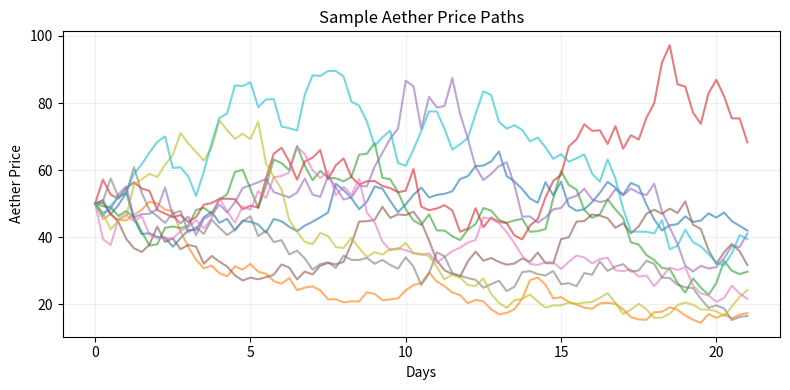
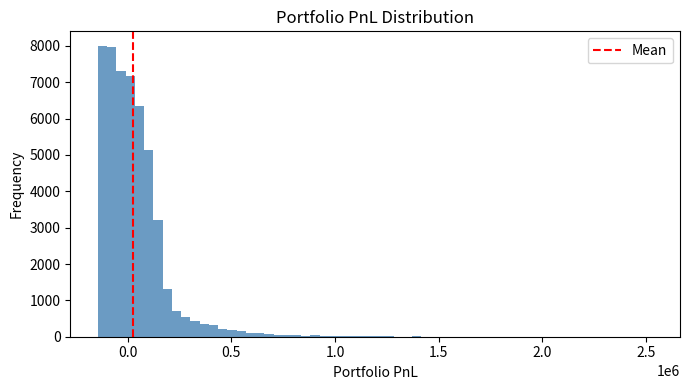
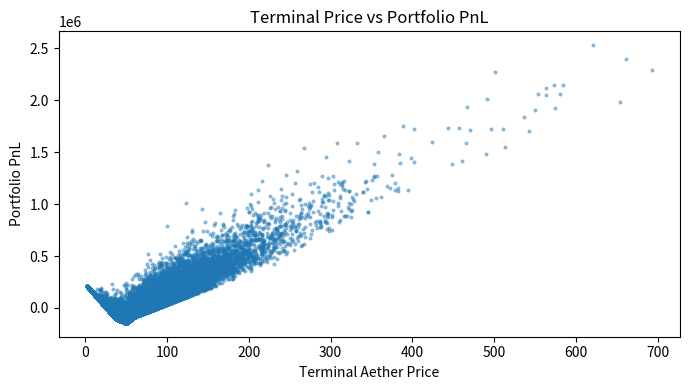

Write Python code to recreate these figures, in order.
import numpy as np
import pandas as pd
import matplotlib.pyplot as plt
from dataclasses import dataclass
from typing import List, Dict


# ---------- Data classes ----------

@dataclass
class Contract:
    symbol: str
    ctype: str  # 'underlying','call','put','binary_put','knockout_put','chooser'
    strike: float | None = None
    expiry_days: int = 0
    bid: float = 0.0
    ask: float = 0.0
    barrier: float | None = None
    payout: float | None = None
    decision_days: int | None = None


@dataclass
class Position:
    symbol: str         # e.g. 'AC_50_P'
    side: str           # 'BUY' or 'SELL'
    qty: int            # number of contracts
    entry: float        # your trade price


# ---------- Core GBM simulation ----------

def simulate_paths(
    S0: float,
    sigma: float,
    days_per_year: int,
    steps_per_day: int,
    total_days: int,
    n_paths: int,
    seed: int = 42,
) -> np.ndarray:
    """
    Simulate GBM paths with zero drift.
    Returns array shape (n_paths, n_steps+1).
    """
    dt = 1.0 / (days_per_year * steps_per_day)
    steps = int(total_days * steps_per_day)

    rng = np.random.default_rng(seed)
    z = rng.standard_normal(size=(n_paths, steps))

    drift = (-0.5 * sigma**2) * dt
    diffusion = sigma * np.sqrt(dt) * z
    log_returns = drift + diffusion

    log_price = np.cumsum(log_returns, axis=1)
    S = S0 * np.exp(np.column_stack([np.zeros(n_paths), log_price]))
    return S


# ---------- Payoff on paths ----------

def payoff_on_paths(
    contracts: List[Contract],
    paths: np.ndarray,
    days_per_year: int,
    steps_per_day: int,
) -> Dict[str, Dict[str, np.ndarray]]:
    """
    Compute payoff, ITM flag, KO flag for each contract on all paths.
    """
    n_paths, n_steps_plus = paths.shape
    dt_days = 1.0 / steps_per_day

    results: Dict[str, Dict[str, np.ndarray]] = {}

    for c in contracts:
        pay = np.zeros(n_paths)
        itm = np.zeros(n_paths, dtype=bool)
        ko = np.zeros(n_paths, dtype=bool)

        if c.ctype == "underlying":
            pay = paths[:, -1]
            itm[:] = True

        else:
            expiry_idx = int(c.expiry_days * steps_per_day)
            expiry_price = paths[:, expiry_idx]

            if c.ctype == "call":
                pay = np.maximum(expiry_price - c.strike, 0.0)

            elif c.ctype == "put":
                pay = np.maximum(c.strike - expiry_price, 0.0)

            elif c.ctype == "binary_put":
                pay = np.where(expiry_price < c.strike, c.payout, 0.0)

            elif c.ctype == "knockout_put":
                barrier_hits = paths[:, : expiry_idx + 1] < c.barrier
                knocked = barrier_hits.any(axis=1)
                ko = knocked
                raw_put = np.maximum(c.strike - expiry_price, 0.0)
                pay = np.where(knocked, 0.0, raw_put)

            elif c.ctype == "chooser":
                decision_idx = int(c.decision_days * steps_per_day)
                decision_price = paths[:, decision_idx]
                is_call = decision_price >= c.strike
                call_pay = np.maximum(expiry_price - c.strike, 0.0)
                put_pay = np.maximum(c.strike - expiry_price, 0.0)
                pay = np.where(is_call, call_pay, put_pay)

            itm = pay > 0.0

        results[c.symbol] = {
            "payoff": pay,
            "itm": itm,
            "ko": ko,
        }

    return results


# ---------- Fair / Edge per contract ----------

def compute_fair_values(
    contracts: List[Contract],
    results: Dict[str, Dict[str, np.ndarray]],
) -> pd.DataFrame:
    rows = []

    for c in contracts:
        r = results[c.symbol]
        payoff = r["payoff"]
        itm = r["itm"]
        ko = r["ko"]

        mean = payoff.mean()
        var = payoff.var(ddof=1) if len(payoff) > 1 else 0.0
        se = np.sqrt(var / len(payoff)) if len(payoff) > 0 else 0.0
        itm_prob = itm.mean()
        ko_prob = ko.mean()

        buy_edge = mean - c.ask
        sell_edge = c.bid - mean

        rows.append(
            {
                "symbol": c.symbol,
                "type": c.ctype,
                "bid": c.bid,
                "ask": c.ask,
                "fair": mean,
                "se": se,
                "buy_edge": buy_edge,
                "sell_edge": sell_edge,
                "itm_prob": itm_prob,
                "ko_prob": ko_prob,
            }
        )

    df = pd.DataFrame(rows)
    return df


# ---------- Portfolio PnL aggregation ----------

def portfolio_pnl_distribution(
    contracts: List[Contract],
    positions: List[Position],
    results: Dict[str, Dict[str, np.ndarray]],
    multiplier: float = 3000.0,
) -> np.ndarray:
    """
    Given contract results and positions, compute portfolio PnL per path.
    """
    payoff_map = {sym: res["payoff"] for sym, res in results.items()}
    n_paths = len(next(iter(payoff_map.values())))
    pnls = np.zeros(n_paths)

    for pos in positions:
        pay = payoff_map[pos.symbol]
        side = pos.side.upper()
        if side == "BUY":
            pnl_each = (pay - pos.entry) * pos.qty * multiplier
        else:  # SELL
            pnl_each = (pos.entry - pay) * pos.qty * multiplier
        pnls += pnl_each

    return pnls


def summarize_portfolio_pnls(pnls: np.ndarray) -> dict:
    mean_pnl = pnls.mean()
    pcts = np.percentile(pnls, [1, 5, 50, 95, 99])
    min_pnl = pnls.min()
    max_pnl = pnls.max()
    se_pnl = pnls.std(ddof=1) / np.sqrt(len(pnls))

    return {
        "mean": mean_pnl,
        "p1": pcts[0],
        "p5": pcts[1],
        "p50": pcts[2],
        "p95": pcts[3],
        "p99": pcts[4],
        "min": min_pnl,
        "max": max_pnl,
        "se": se_pnl,
    }


# ---------- Plots ----------

def plot_price_paths(
    paths: np.ndarray,
    steps_per_day: int,
    outfile: str = "price_paths.png",
    n_show: int = 10,
):
    steps = paths.shape[1] - 1
    t_days = np.arange(steps + 1) / steps_per_day

    plt.figure(figsize=(8, 4))
    for i in range(min(n_show, paths.shape[0])):
        plt.plot(t_days, paths[i], alpha=0.6)
    plt.xlabel("Days")
    plt.ylabel("Aether Price")
    plt.title("Sample Aether Price Paths")
    plt.grid(True, alpha=0.2)
    plt.tight_layout()
    plt.savefig(outfile, dpi=150)
    plt.close()


def plot_portfolio_pnl_hist(pnls: np.ndarray, outfile: str = "portfolio_pnl_hist.png"):
    plt.figure(figsize=(7, 4))
    plt.hist(pnls, bins=60, alpha=0.8, color="steelblue")
    plt.axvline(pnls.mean(), color="red", linestyle="--", label="Mean")
    plt.xlabel("Portfolio PnL")
    plt.ylabel("Frequency")
    plt.title("Portfolio PnL Distribution")
    plt.legend()
    plt.tight_layout()
    plt.savefig(outfile, dpi=150)
    plt.close()


def plot_terminal_vs_pnl(
    paths: np.ndarray,
    pnls: np.ndarray,
    outfile: str = "terminal_vs_pnl.png",
):
    ST = paths[:, -1]
    plt.figure(figsize=(7, 4))
    plt.scatter(ST, pnls, s=4, alpha=0.4)
    plt.xlabel("Terminal Aether Price")
    plt.ylabel("Portfolio PnL")
    plt.title("Terminal Price vs Portfolio PnL")
    plt.tight_layout()
    plt.savefig(outfile, dpi=150)
    plt.close()


# ---------- Unified demo_run (entry point) ----------

def demo_run():
    # 1) Define contracts
    contracts = [
        Contract("AC", "underlying", expiry_days=0, bid=49.975, ask=50.025),
        Contract("AC_50_P", "put", strike=50, expiry_days=21, bid=12, ask=12.05),
        Contract("AC_50_C", "call", strike=50, expiry_days=21, bid=12, ask=12.05),
        Contract("AC_35_P", "put", strike=35, expiry_days=21, bid=4.33, ask=4.35),
        Contract("AC_40_P", "put", strike=40, expiry_days=21, bid=6.5, ask=6.55),
        Contract("AC_45_P", "put", strike=45, expiry_days=21, bid=9.05, ask=9.1),
        Contract("AC_60_C", "call", strike=60, expiry_days=21, bid=8.8, ask=8.85),
        Contract("AC_50_P_2", "put", strike=50, expiry_days=14, bid=9.7, ask=9.75),
        Contract("AC_50_C_2", "call", strike=50, expiry_days=14, bid=9.7, ask=9.75),
        Contract(
            "AC_50_CO",
            "chooser",
            strike=50,
            expiry_days=21,
            decision_days=14,
            bid=22.2,
            ask=22.3,
        ),
        Contract(
            "AC_40_BP",
            "binary_put",
            strike=40,
            expiry_days=21,
            payout=10,
            bid=5,
            ask=5.1,
        ),
        Contract(
            "AC_45_KO",
            "knockout_put",
            strike=45,
            expiry_days=21,
            barrier=35,
            bid=0.15,
            ask=0.175,
        ),
    ]

    # 2) Define your portfolio positions HERE
    positions = [
        
    Position("AC_50_C",   "BUY", 2, 12.05),  
    Position("AC_50_P",   "BUY", 1, 12.05),  
    Position("AC_60_C",   "SELL", 1, 8.85),  
    Position("AC_40_P",   "BUY", 1, 6.55),
    Position("AC_35_P",   "BUY", 1, 4.35),
    Position("AC_50_C_2", "BUY", 1, 9.75),
      
    ]

    # 3) Model parameters
    S0 = 50
    sigma = 2.51
    days_per_year = 252
    steps_per_day = 4
    total_days = max(c.expiry_days for c in contracts)
    n_paths = 50000
    seed = 42
    multiplier = 3000.0

    # 4) Simulate paths
    paths = simulate_paths(
        S0, sigma, days_per_year, steps_per_day, total_days, n_paths, seed
    )

    # 5) Per-contract payoffs
    results = payoff_on_paths(contracts, paths, days_per_year, steps_per_day)

    # 6) Fair / Edge table
    df = compute_fair_values(contracts, results)
    df.to_csv("aether_fair_values.csv", index=False)
    print("=== Contract Fair Values ===")
    print(df.to_string(index=False))

    # 7) Portfolio PnL distribution
    pnls = portfolio_pnl_distribution(
        contracts, positions, results, multiplier=multiplier
    )
    summary = summarize_portfolio_pnls(pnls)
    print("\n=== Portfolio PnL Summary ===")
    for k, v in summary.items():
        print(f"{k:>4}: {v:,.2f}")

    # 8) Plots
    plot_price_paths(paths, steps_per_day, "price_paths.png")
    plot_portfolio_pnl_hist(pnls, "portfolio_pnl_hist.png")
    plot_terminal_vs_pnl(paths, pnls, "terminal_vs_pnl.png")
    print("\nCharts saved: price_paths.png, portfolio_pnl_hist.png, terminal_vs_pnl.png")


if __name__ == "__main__":
    demo_run()
